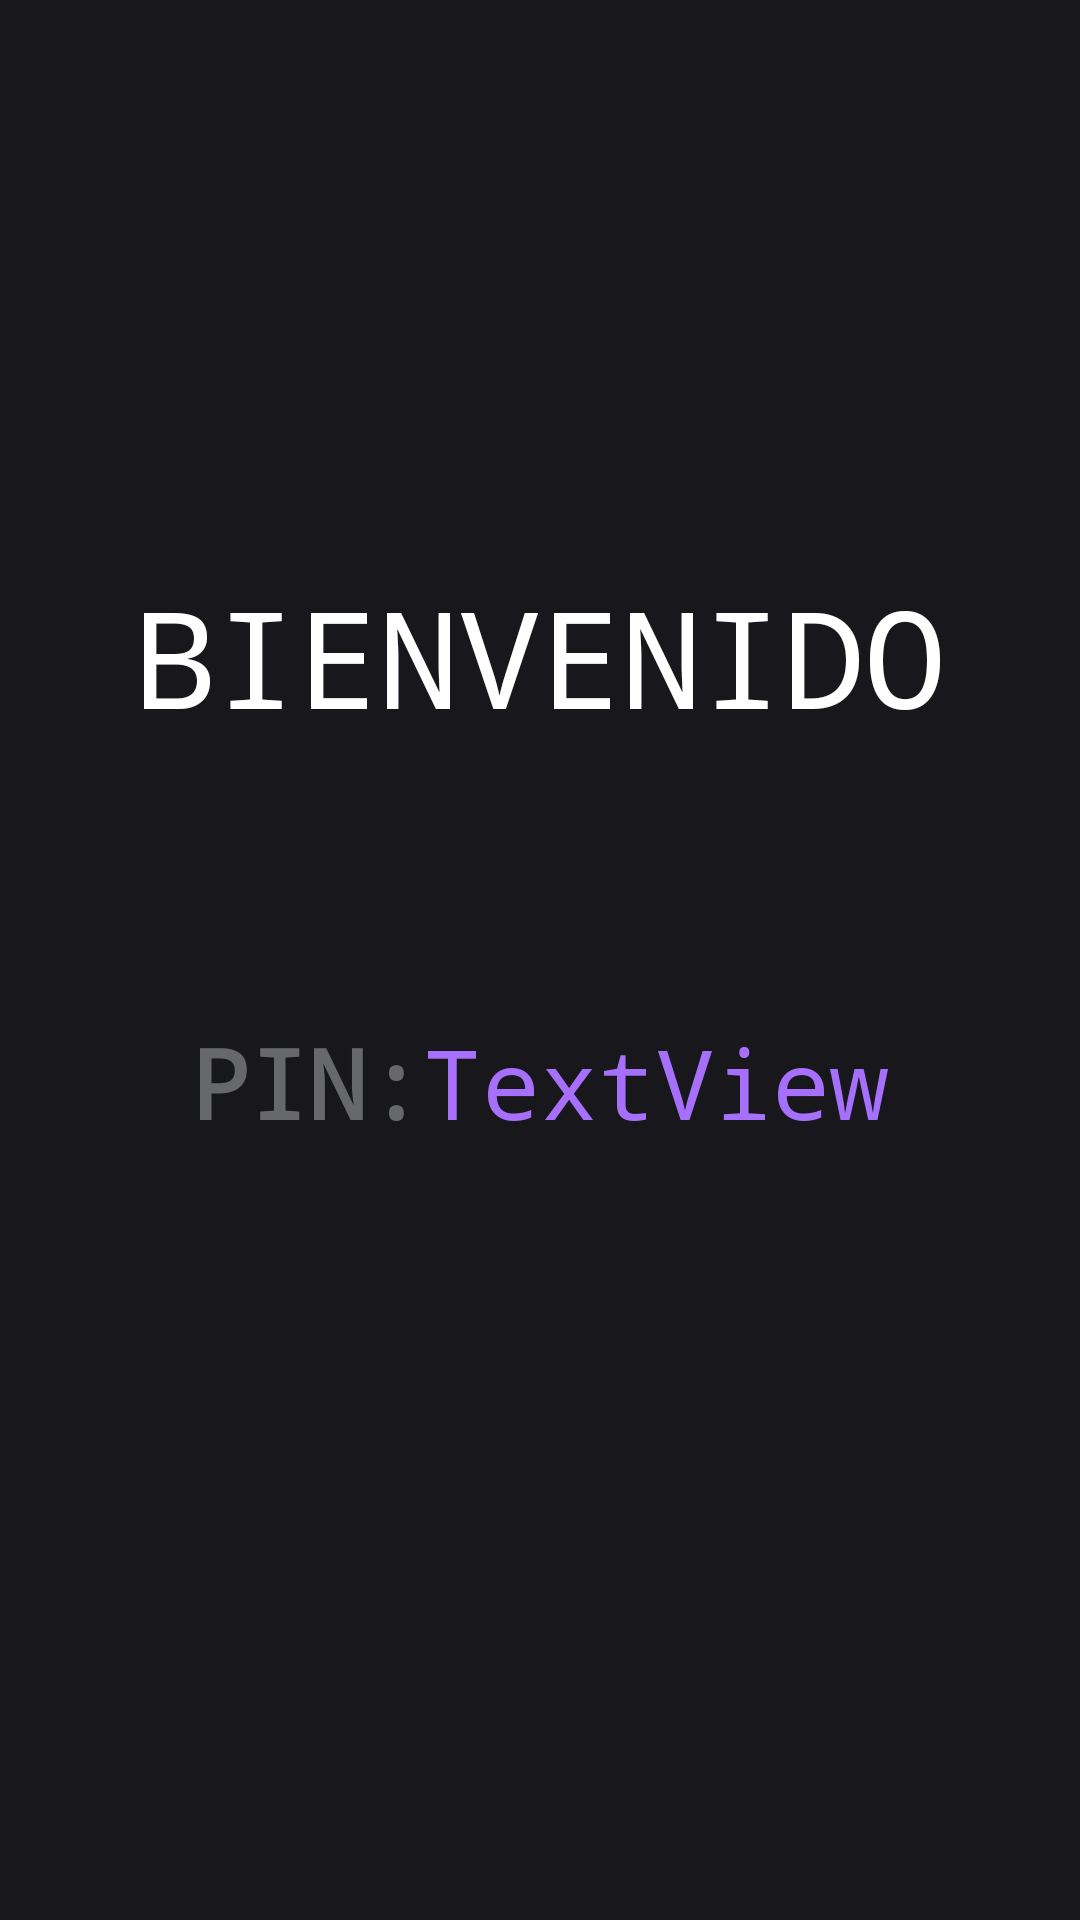

Produce the Android XML layout that renders to this screen, including the resource entries it uses.
<!-- AndroidManifest.xml: application theme Theme.TVApp_Practice -->
<!-- res/layout/main_fragment.xml -->
<?xml version="1.0" encoding="utf-8"?>
<androidx.constraintlayout.widget.ConstraintLayout xmlns:android="http://schemas.android.com/apk/res/android"
    xmlns:app="http://schemas.android.com/apk/res-auto"
    xmlns:tools="http://schemas.android.com/tools"
    android:layout_width="match_parent"
    android:layout_height="match_parent"
    android:background="#18171c">

    <TextView
        android:id="@+id/textView2"
        android:layout_width="wrap_content"
        android:layout_height="wrap_content"
        android:fontFamily="monospace"
        android:text="@string/gretting"
        android:textColor="#ffffff"
        android:textSize="45sp"
        app:layout_constraintBottom_toBottomOf="parent"
        app:layout_constraintEnd_toEndOf="parent"
        app:layout_constraintStart_toStartOf="parent"
        app:layout_constraintTop_toTopOf="parent"
        app:layout_constraintVertical_bias="0.325" />

    <LinearLayout
        android:layout_width="wrap_content"
        android:layout_height="wrap_content"
        android:orientation="horizontal"
        app:layout_constraintBottom_toBottomOf="parent"
        app:layout_constraintEnd_toEndOf="parent"
        app:layout_constraintStart_toStartOf="parent"
        app:layout_constraintTop_toBottomOf="@+id/textView2"
        app:layout_constraintVertical_bias="0.26">

        <TextView
            android:id="@+id/textView3"
            android:layout_width="wrap_content"
            android:layout_height="wrap_content"
            android:fontFamily="monospace"
            android:text="@string/pin_label"
            android:textColor="#676869"
            android:textSize="32sp"
            android:textStyle="bold" />

        <TextView
            android:id="@+id/textViewPin"
            android:layout_width="wrap_content"
            android:layout_height="wrap_content"
            android:fontFamily="monospace"
            android:text="TextView"
            android:textColor="#a770fc"
            android:textSize="32sp" />
    </LinearLayout>

</androidx.constraintlayout.widget.ConstraintLayout>
<!-- resources referenced by this layout -->
<resources>
  <string name="gretting">BIENVENIDO</string>
  <string name="pin_label">PIN:</string>
  <style name="Theme.TVApp_Practice" parent="Theme.MaterialComponents.DayNight.DarkActionBar">
          
          <item name="colorPrimary">@color/purple_500</item>
          <item name="colorPrimaryVariant">@color/purple_700</item>
          <item name="colorOnPrimary">@color/white</item>
          
          <item name="colorSecondary">@color/teal_200</item>
          <item name="colorSecondaryVariant">@color/teal_700</item>
          <item name="colorOnSecondary">@color/black</item>
          
          <item name="android:statusBarColor" tools:targetApi="l">?attr/colorPrimaryVariant</item>
          
      </style>
  <!-- not gathered from this repository: default colours our renderer supplied (Android Studio template values) -->
  <color name="purple_500">#FF6200EE</color>
  <color name="purple_700">#FF3700B3</color>
  <color name="teal_200">#FF03DAC5</color>
  <color name="teal_700">#FF018786</color>
  <color name="black">#FF000000</color>
  <color name="white">#FFFFFFFF</color>
</resources>
